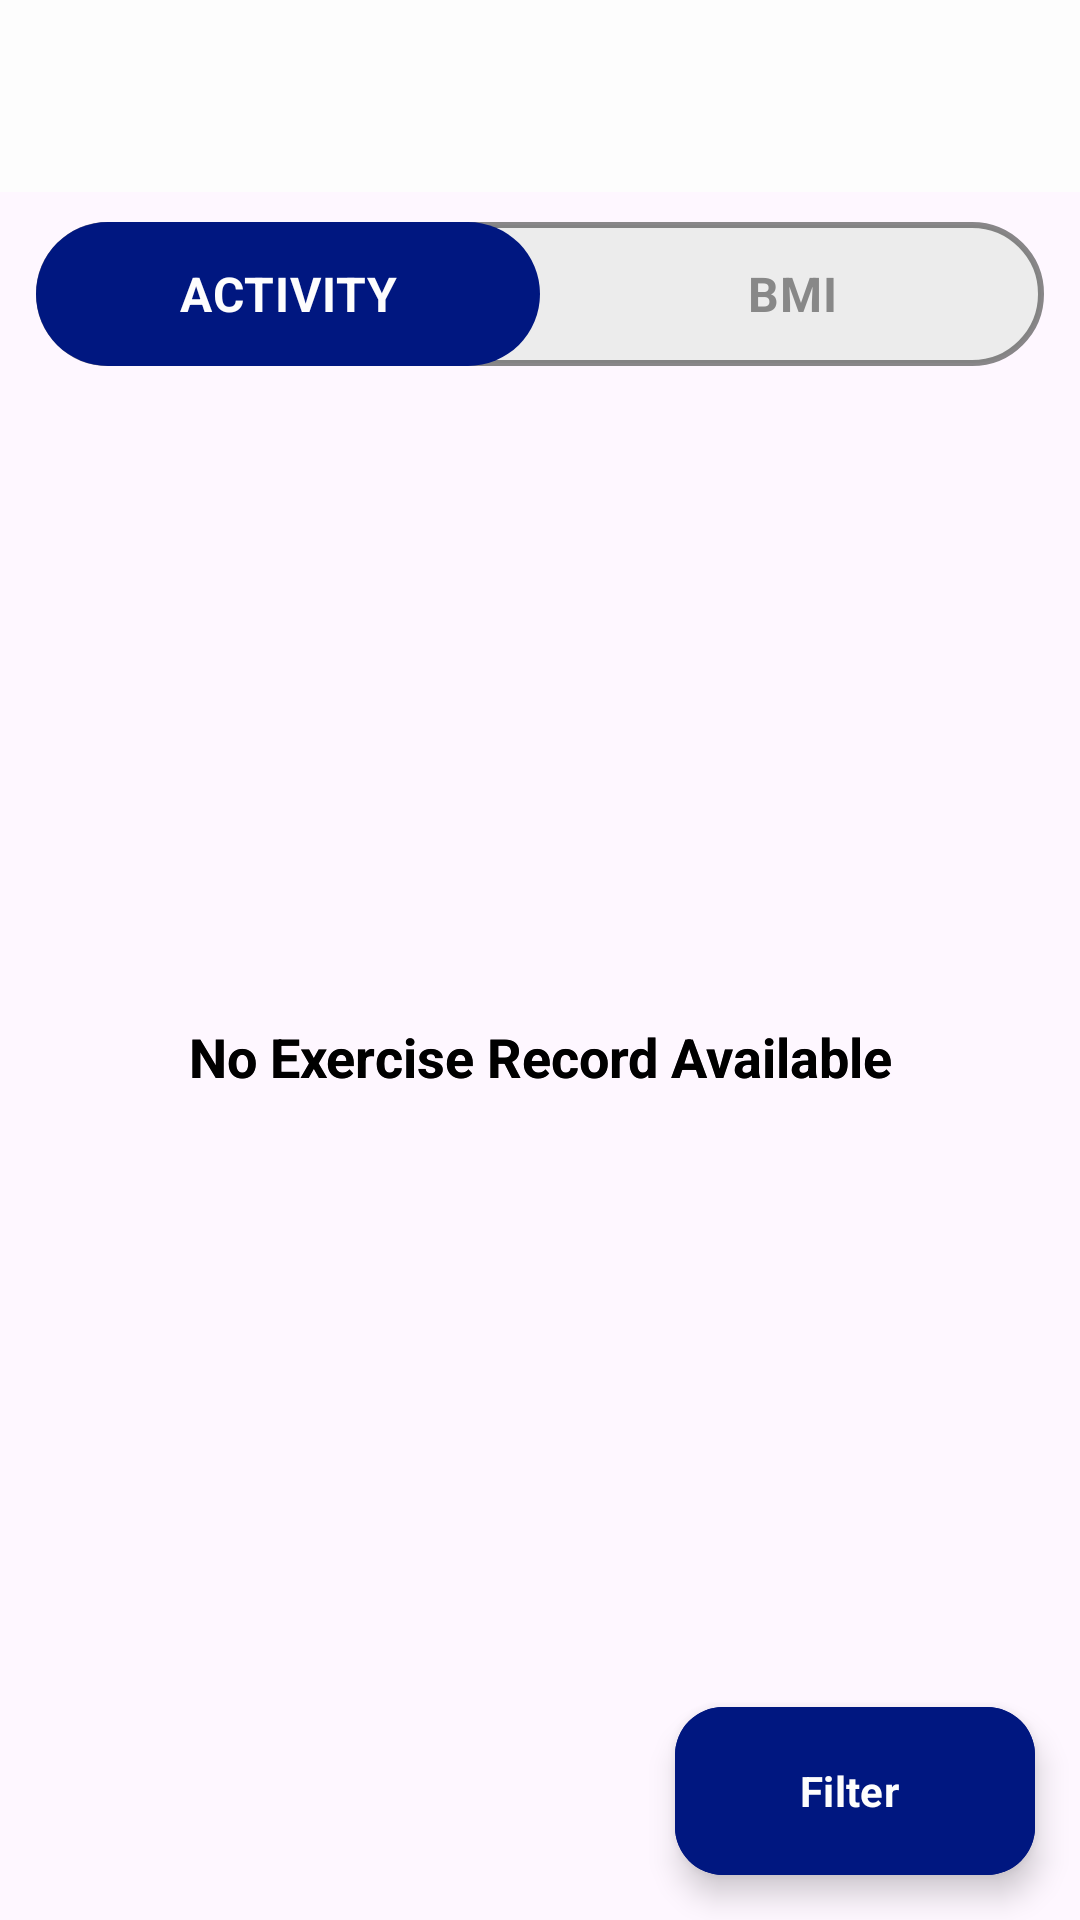

Here is an Android app screen rendered from its layout file. Give the layout XML and the strings, colors and styles it references.
<!-- AndroidManifest.xml: application theme Theme.FitnessApp -->
<!-- res/layout/activity_history.xml -->
<?xml version="1.0" encoding="utf-8"?>
<androidx.constraintlayout.widget.ConstraintLayout xmlns:android="http://schemas.android.com/apk/res/android"
    xmlns:app="http://schemas.android.com/apk/res-auto"
    xmlns:tools="http://schemas.android.com/tools"
    android:layout_width="match_parent"
    android:layout_height="match_parent"
    tools:context=".HistoryActivity">

    <androidx.appcompat.widget.Toolbar
        android:id="@+id/actionbar"
        android:layout_width="match_parent"
        android:layout_height="wrap_content"
        android:background="@color/white"
        android:theme="@style/CustomActionbar"
        app:layout_constraintEnd_toEndOf="parent"
        app:layout_constraintStart_toStartOf="parent"
        app:layout_constraintTop_toTopOf="parent"
        app:titleTextColor="@color/dark_blue"
        tools:title="APP NAME" />

    <RadioGroup
        android:id="@+id/radio_grp"
        android:layout_width="match_parent"
        android:layout_height="wrap_content"
        android:layout_marginHorizontal="12sp"
        android:layout_marginTop="10sp"
        android:background="@drawable/radiobtn_grp_bg"
        android:orientation="horizontal"
        app:layout_constraintEnd_toEndOf="parent"
        app:layout_constraintStart_toStartOf="parent"
        app:layout_constraintTop_toBottomOf="@id/actionbar">

        <RadioButton
            android:id="@+id/exercise_records"
            android:layout_width="0dp"
            android:layout_height="wrap_content"
            android:layout_weight="0.50"
            android:background="@drawable/radiobtn_style"
            android:button="@null"
            android:checked="true"
            android:tag="@string/exercise"
            android:text="@string/activity"
            android:textAlignment="center"
            android:textAllCaps="true"
            android:textColor="@drawable/radiobtn_state"
            android:textSize="16sp"
            android:textStyle="bold" />

        <RadioButton
            android:id="@+id/bmi_records"
            android:layout_width="0dp"
            android:layout_height="wrap_content"
            android:layout_weight="0.50"
            android:background="@drawable/radiobtn_style"
            android:button="@null"
            android:checked="false"
            android:tag="BMI"
            android:text="@string/bmi"
            android:textAlignment="center"
            android:textAllCaps="true"
            android:textColor="@drawable/radiobtn_state"
            android:textSize="16sp"
            android:textStyle="bold" />
    </RadioGroup>

    <androidx.recyclerview.widget.RecyclerView
        android:id="@+id/rv_records"
        android:layout_width="match_parent"
        android:layout_height="wrap_content"
        android:layout_marginTop="8dp"
        android:orientation="vertical"
        android:visibility="visible"
        app:layout_constraintEnd_toEndOf="parent"
        app:layout_constraintStart_toStartOf="parent"
        app:layout_constraintTop_toBottomOf="@+id/radio_grp" />


    <androidx.recyclerview.widget.RecyclerView
        android:id="@+id/rv_bmi"
        android:layout_width="match_parent"
        android:layout_height="wrap_content"
        android:layout_marginTop="8sp"
        android:orientation="vertical"
        android:visibility="gone"
        app:layout_constraintEnd_toEndOf="parent"
        app:layout_constraintHorizontal_bias="0.0"
        app:layout_constraintStart_toStartOf="parent"
        app:layout_constraintTop_toBottomOf="@+id/radio_grp" />

    <TextView
        android:id="@+id/status1"
        android:layout_width="match_parent"
        android:layout_height="wrap_content"
        android:text="@string/no_exercise_record_available"
        android:textAlignment="center"
        android:textColor="@color/black"
        android:textSize="18sp"
        android:textStyle="bold"
        app:layout_constraintBottom_toBottomOf="parent"
        app:layout_constraintEnd_toEndOf="parent"
        app:layout_constraintStart_toStartOf="parent"
        app:layout_constraintTop_toBottomOf="@+id/actionbar" />

    <TextView
        android:id="@+id/status"
        android:layout_width="match_parent"
        android:layout_height="wrap_content"
        android:text="@string/no_exercise_record_available"
        android:textAlignment="center"
        android:textColor="@color/black"
        android:textSize="18sp"
        android:textStyle="bold"
        app:layout_constraintBottom_toBottomOf="parent"
        app:layout_constraintEnd_toEndOf="parent"
        app:layout_constraintStart_toStartOf="parent"
        app:layout_constraintTop_toBottomOf="@+id/actionbar" />

    <com.google.android.material.floatingactionbutton.ExtendedFloatingActionButton
        android:id="@+id/filter"
        android:layout_width="wrap_content"
        android:layout_height="wrap_content"
        android:layout_marginEnd="15dp"
        android:layout_marginBottom="15dp"
        android:backgroundTint="@color/dark_blue"
        android:contentDescription="@string/clear"
        android:text="@string/filter"
        android:textColor="@color/white"
        android:textStyle="bold"
        app:icon="@drawable/baseline_clear_all_24"
        app:iconTint="@color/white"
        app:layout_constraintBottom_toBottomOf="parent"
        app:layout_constraintEnd_toEndOf="parent" />

</androidx.constraintlayout.widget.ConstraintLayout>
<!-- resources referenced by this layout -->
<resources>
  <color name="black">#FF000000</color>
  <color name="dark_blue">#001780</color>
  <color name="white">#FDFDFD</color>
  <!-- drawable radiobtn_grp_bg (drawable) -->
  <?xml version="1.0" encoding="utf-8"?>
  <shape xmlns:android="http://schemas.android.com/apk/res/android"
      android:shape="rectangle">
      <solid android:color="@color/light_grey" />
      <solid android:color="#ECECEC" />
      <stroke
          android:width="2dp"
          android:color="#BF606060" />
      <corners android:radius="25sp" />
  
  </shape>
  <!-- drawable radiobtn_state (drawable) -->
  <?xml version="1.0" encoding="utf-8"?>
  <selector xmlns:android="http://schemas.android.com/apk/res/android">
  <item android:color="@color/white" android:state_checked="true"/>
      <item android:color="#888888" android:state_checked="false"/>
  </selector>
  <!-- drawable radiobtn_style (drawable) -->
  <?xml version="1.0" encoding="utf-8"?>
  <selector xmlns:android="http://schemas.android.com/apk/res/android">
  <item android:state_checked="true">
      <shape android:shape="rectangle"
          >
          <solid android:color="@color/dark_blue"/>
  
          <corners android:radius="25sp"/>
      </shape>
  </item>
  </selector>
  <string name="activity">Activity</string>
  <string name="bmi">BMI</string>
  <string name="clear">clear</string>
  <string name="exercise">EXERCISE</string>
  <string name="filter">Filter</string>
  <string name="no_exercise_record_available">No Exercise Record Available</string>
  <style name="CustomActionbar" parent="ThemeOverlay.MaterialComponents.ActionBar">
  
          <item name="colorControlNormal">@color/dark_blue</item>
      </style>
  <style name="Theme.FitnessApp" parent="Base.Theme.FitnessApp" />
  <color name="light_grey">#DCDCDF</color>
  <style name="Base.Theme.FitnessApp" parent="Theme.Material3.DayNight.NoActionBar">
          
          
          <item name="fontFamily">@font/exo2_wght</item>
          <item name="colorOnContainer">@color/dark_blue</item>
          <item name="colorPrimary">@color/dark_blue</item>
          <item name="materialAlertDialogTheme">@style/ThemeOverlay.App.MaterialAlertDialog</item>
          <item name="colorOnSurface">@color/dark_blue</item>
          <item name="colorContainer">@color/dark_blue</item>
      </style>
  <style name="ThemeOverlay.App.MaterialAlertDialog" parent="ThemeOverlay.Material3.MaterialAlertDialog">
          <item name="colorPrimary">@color/white</item> 
          <item name="colorSecondary">@color/white</item>
          <item name="colorSurface">@color/light_grey</item>
          <item name="colorOnSurface">@color/dark_blue</item> 
          <item name="buttonBarNegativeButtonStyle">@style/Widget.App.Button</item>
          <item name="buttonBarPositiveButtonStyle">@style/Widget.App.Button</item>
      </style>
  <style name="Widget.App.Button" parent="Widget.Material3.Button.TextButton.Dialog">
          <item name="android:textColor">@color/black</item>
      </style>
</resources>
